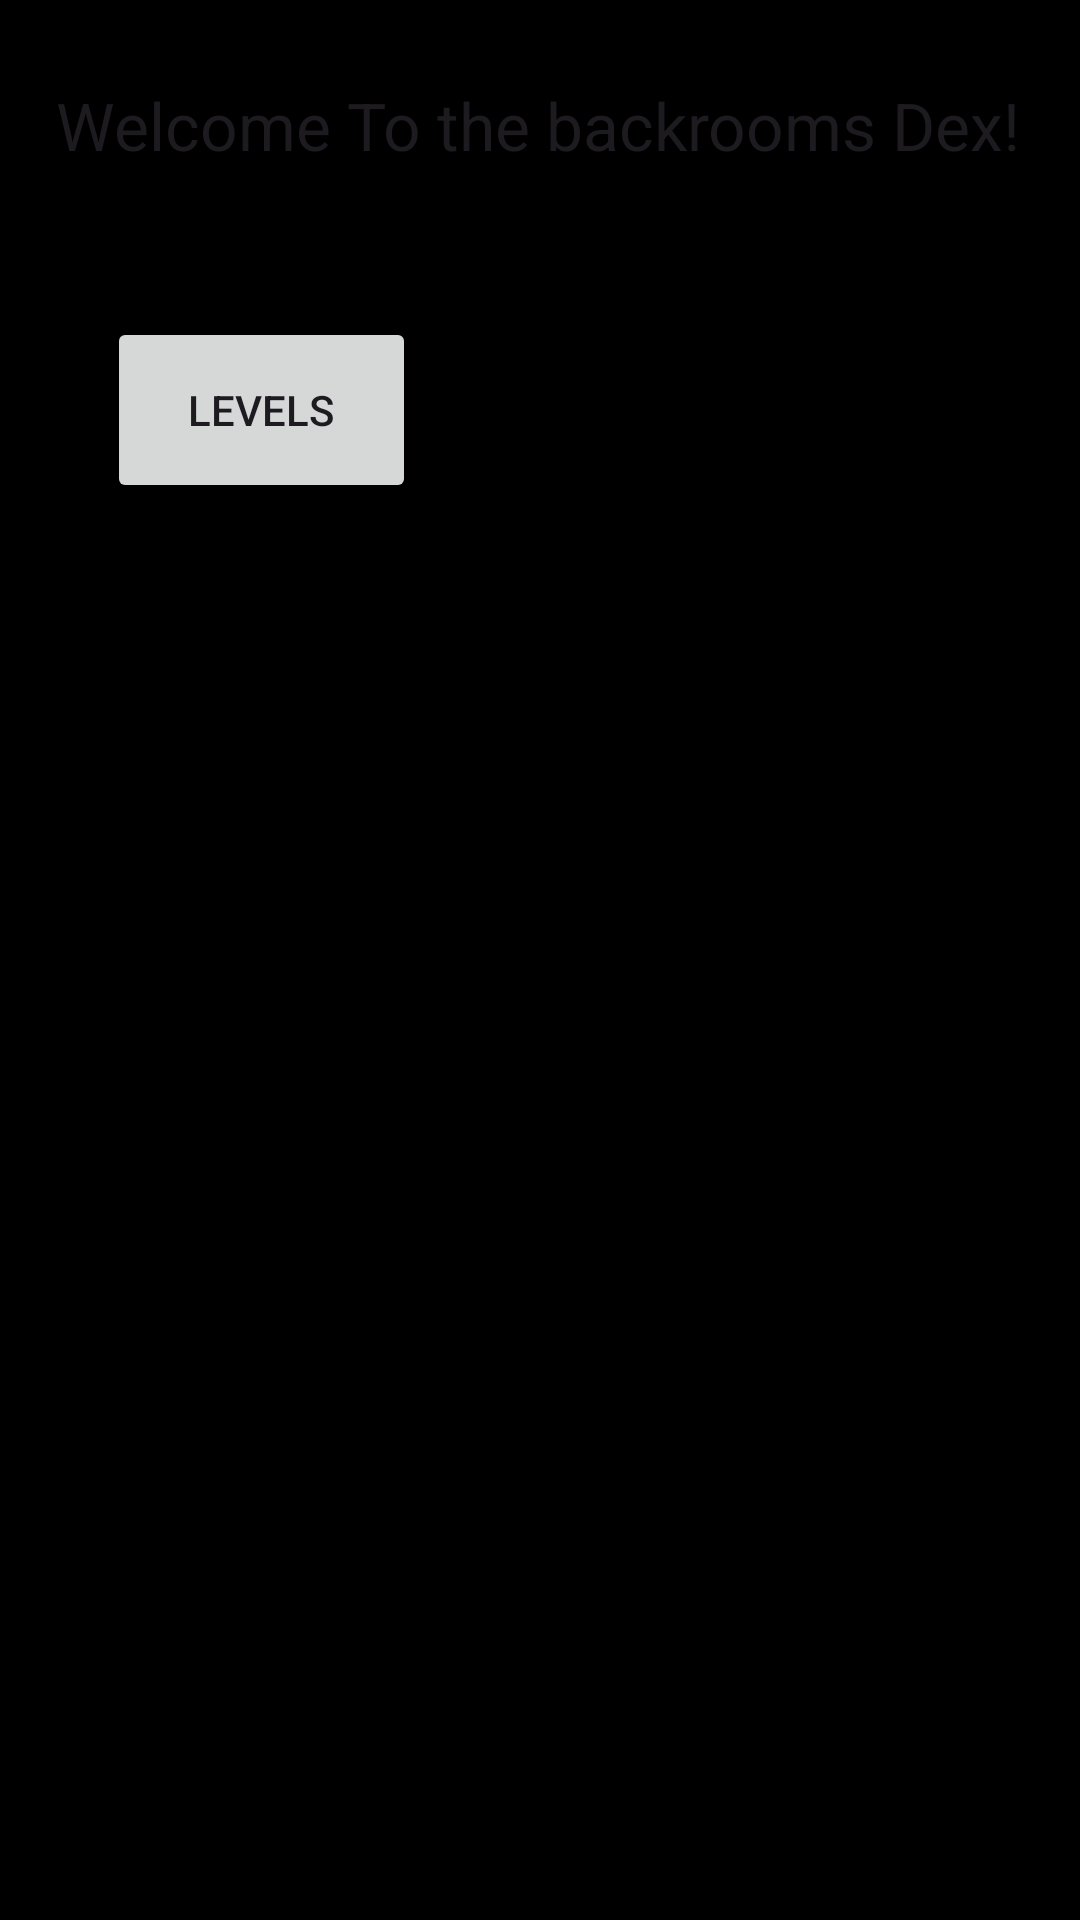

The Android layout XML behind this screen, and the referenced resources:
<!-- AndroidManifest.xml: application theme Theme.TestApp -->
<!-- res/layout/activity_main.xml -->
<?xml version="1.0" encoding="utf-8"?>
<androidx.constraintlayout.widget.ConstraintLayout xmlns:android="http://schemas.android.com/apk/res/android"
    xmlns:app="http://schemas.android.com/apk/res-auto"
    xmlns:tools="http://schemas.android.com/tools"
    android:id="@+id/main"
    android:layout_width="match_parent"
    android:layout_height="match_parent"
    android:background="#000000"
    tools:context=".MainActivity">

    <TextView
        android:layout_width="wrap_content"
        android:layout_height="wrap_content"
        android:text="@string/welcome_to_the_backrooms_dex"
        android:textAppearance="@style/TextAppearance.AppCompat.Large"
        app:layout_constraintBottom_toBottomOf="parent"
        app:layout_constraintEnd_toEndOf="parent"
        app:layout_constraintHorizontal_bias="0.488"
        app:layout_constraintStart_toStartOf="parent"
        app:layout_constraintTop_toTopOf="parent"
        app:layout_constraintVertical_bias="0.044" />

    <Button
        android:id="@+id/levelbutton"
        android:layout_width="103dp"
        android:layout_height="62dp"
        android:text="@string/levels"
        app:layout_constraintBottom_toBottomOf="parent"
        app:layout_constraintEnd_toEndOf="parent"
        app:layout_constraintHorizontal_bias="0.139"
        app:layout_constraintStart_toStartOf="parent"
        app:layout_constraintTop_toTopOf="parent"
        app:layout_constraintVertical_bias="0.183" />

</androidx.constraintlayout.widget.ConstraintLayout>
<!-- resources referenced by this layout -->
<resources>
  <string name="levels">Levels</string>
  <string name="welcome_to_the_backrooms_dex">Welcome To the backrooms Dex!</string>
  <style name="Theme.TestApp" parent="Base.Theme.TestApp" />
  <style name="Base.Theme.TestApp" parent="Theme.Material3.DayNight.NoActionBar">
          
          
      </style>
</resources>
